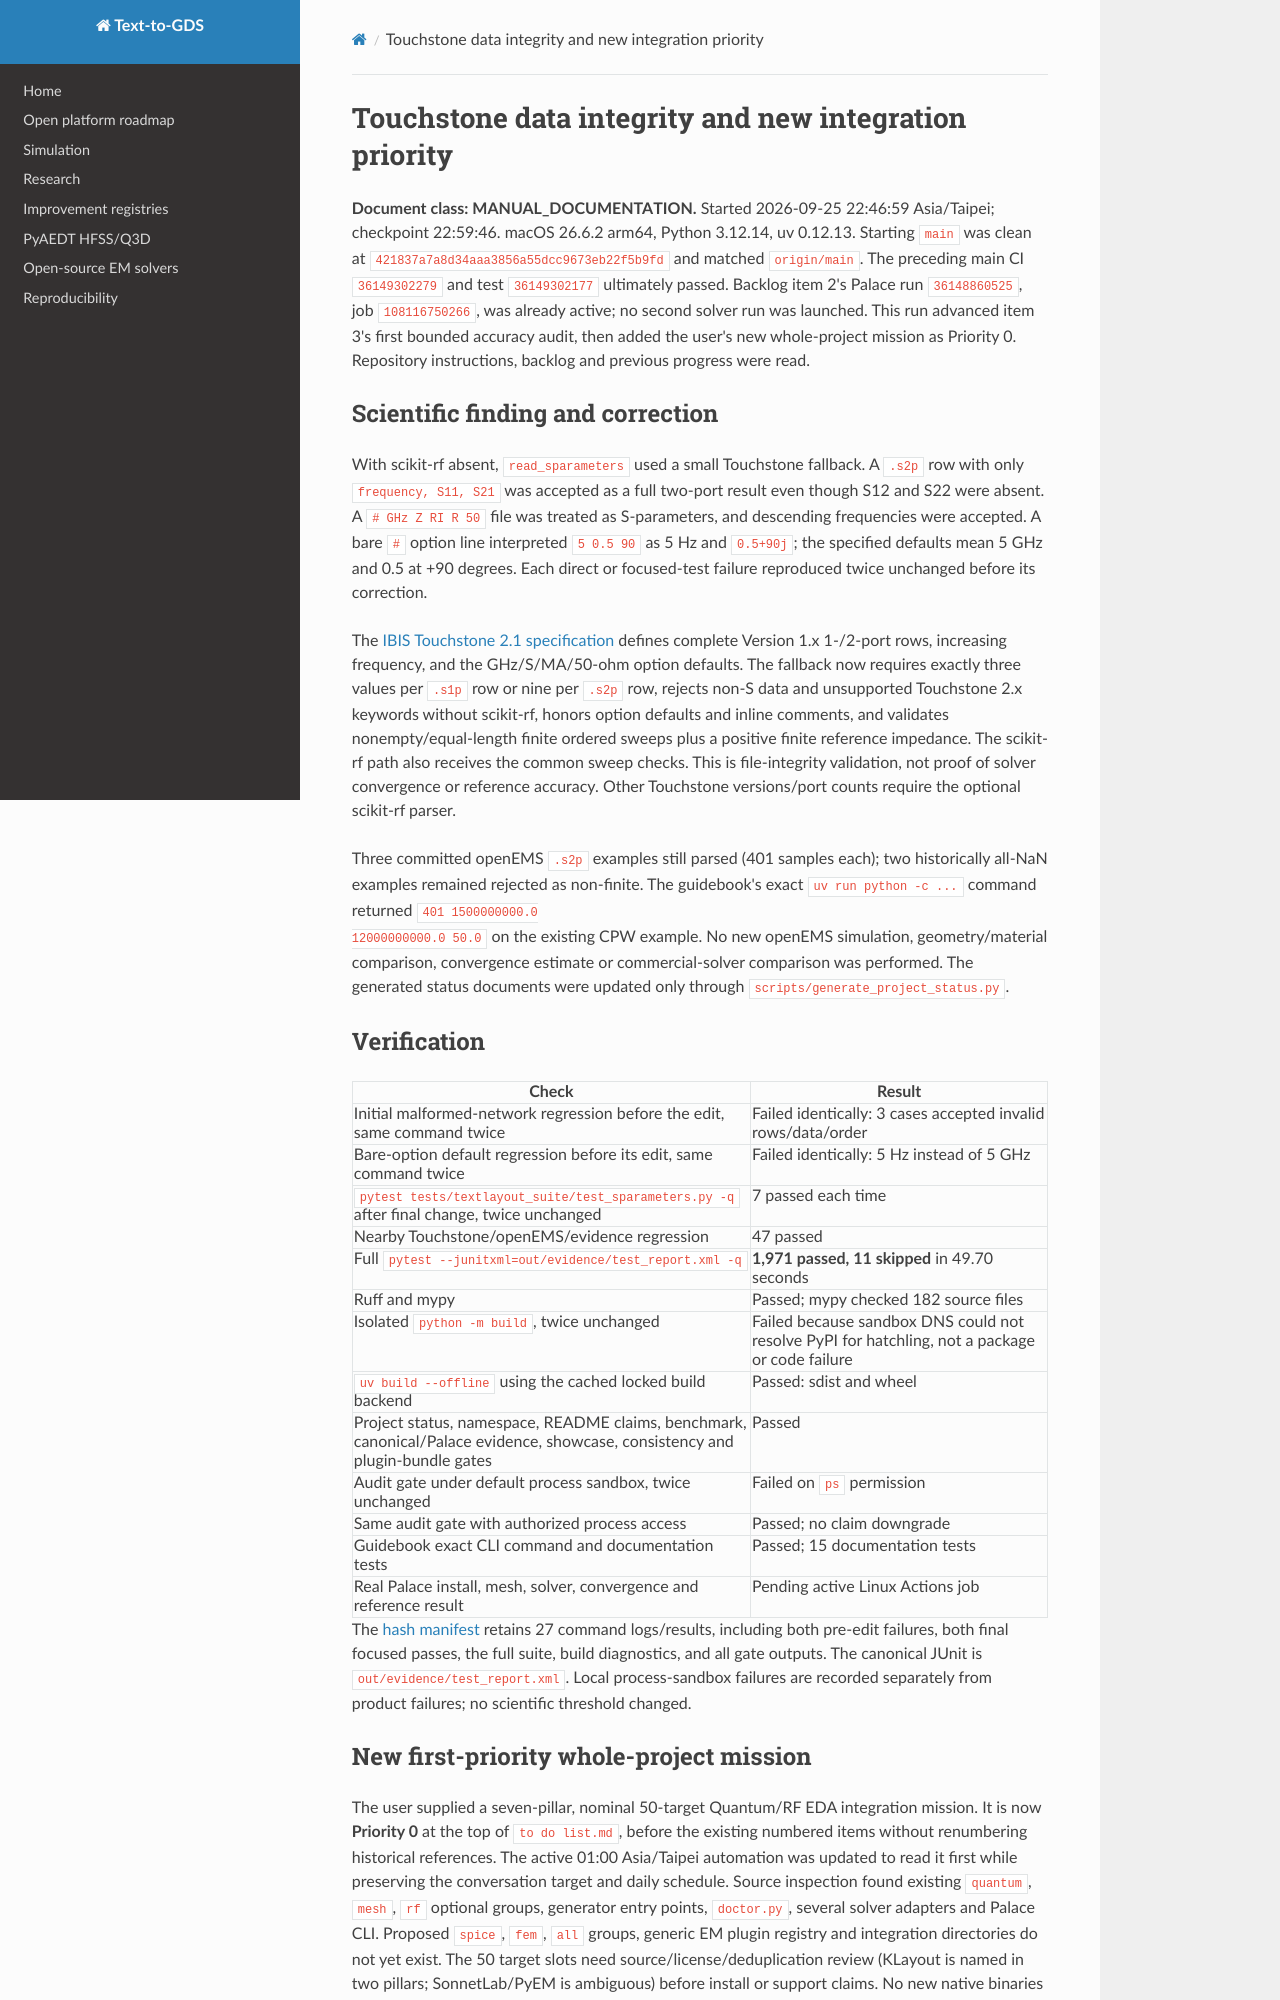

repository: JungluChen/Text-to-Layout · page: progress/2026-09-25-224659/index.html · generator: mkdocs

# Touchstone data integrity and new integration priority

**Document class: MANUAL_DOCUMENTATION.** Started 2026-09-25 22:46:59
Asia/Taipei; checkpoint 22:59:46. macOS 26.6.2 arm64, Python 3.12.14,
uv 0.12.13. Starting `main` was clean at
`421837a7a8d34aaa3856a55dcc9673eb22f5b9fd` and matched `origin/main`.
The preceding main CI `36149302279` and test `36149302177` ultimately passed.
Backlog item 2's Palace run `36148860525`, job `108116750266`, was already
active; no second solver run was launched. This run advanced item 3's first
bounded accuracy audit, then added the user's new whole-project mission as
Priority 0. Repository instructions, backlog and previous progress were read.

## Scientific finding and correction

With scikit-rf absent, `read_sparameters` used a small Touchstone fallback.
A `.s2p` row with only `frequency, S11, S21` was accepted as a full two-port
result even though S12 and S22 were absent. A `# GHz Z RI R 50` file was
treated as S-parameters, and descending frequencies were accepted. A bare
`#` option line interpreted `5 0.5 90` as 5 Hz and `0.5+90j`; the specified
defaults mean 5 GHz and 0.5 at +90 degrees. Each direct or focused-test
failure reproduced twice unchanged before its correction.

The [IBIS Touchstone 2.1 specification](https://ibis.org/touchstone_ver2.1/touchstone_ver2_1.pdf)
defines complete Version 1.x 1-/2-port rows, increasing frequency, and the
GHz/S/MA/50-ohm option defaults. The fallback now requires exactly three
values per `.s1p` row or nine per `.s2p` row, rejects non-S data and unsupported
Touchstone 2.x keywords without scikit-rf, honors option defaults and inline
comments, and validates nonempty/equal-length finite ordered sweeps plus a
positive finite reference impedance. The scikit-rf path also receives the
common sweep checks. This is file-integrity validation, not proof of solver
convergence or reference accuracy. Other Touchstone versions/port counts
require the optional scikit-rf parser.

Three committed openEMS `.s2p` examples still parsed (401 samples each); two
historically all-NaN examples remained rejected as non-finite. The guidebook's
exact `uv run python -c ...` command returned `401 1500000000.0
12000000000.0 50.0` on the existing CPW example. No new openEMS simulation,
geometry/material comparison, convergence estimate or commercial-solver
comparison was performed. The generated status documents were updated only
through `scripts/generate_project_status.py`.

## Verification

| Check | Result |
| --- | --- |
| Initial malformed-network regression before the edit, same command twice | Failed identically: 3 cases accepted invalid rows/data/order |
| Bare-option default regression before its edit, same command twice | Failed identically: 5 Hz instead of 5 GHz |
| `pytest tests/textlayout_suite/test_sparameters.py -q` after final change, twice unchanged | 7 passed each time |
| Nearby Touchstone/openEMS/evidence regression | 47 passed |
| Full `pytest --junitxml=out/evidence/test_report.xml -q` | **1,971 passed, 11 skipped** in 49.70 seconds |
| Ruff and mypy | Passed; mypy checked 182 source files |
| Isolated `python -m build`, twice unchanged | Failed because sandbox DNS could not resolve PyPI for hatchling, not a package or code failure |
| `uv build --offline` using the cached locked build backend | Passed: sdist and wheel |
| Project status, namespace, README claims, benchmark, canonical/Palace evidence, showcase, consistency and plugin-bundle gates | Passed |
| Audit gate under default process sandbox, twice unchanged | Failed on `ps` permission |
| Same audit gate with authorized process access | Passed; no claim downgrade |
| Guidebook exact CLI command and documentation tests | Passed; 15 documentation tests |
| Real Palace install, mesh, solver, convergence and reference result | Pending active Linux Actions job |

The [hash manifest](evidence/2026-09-25-224659/manifest.json) retains 27
command logs/results, including both pre-edit failures, both final focused
passes, the full suite, build diagnostics, and all gate outputs. The canonical
JUnit is `out/evidence/test_report.xml`. Local process-sandbox failures are
recorded separately from product failures; no scientific threshold changed.

## New first-priority whole-project mission

The user supplied a seven-pillar, nominal 50-target Quantum/RF EDA integration
mission. It is now **Priority 0** at the top of `to do list.md`, before the
existing numbered items without renumbering historical references. The active
01:00 Asia/Taipei automation was updated to read it first while preserving
the conversation target and daily schedule. Source inspection found existing
`quantum`, `mesh`, `rf` optional groups, generator entry points, `doctor.py`,
several solver adapters and Palace CLI. Proposed `spice`, `fem`, `all` groups,
generic EM plugin registry and integration directories do not yet exist.
The 50 target slots need source/license/deduplication review (KLayout is named
in two pillars; SonnetLab/PyEM is ambiguous) before install or support claims.
No new native binaries or integration scaffolding were added in this run.
